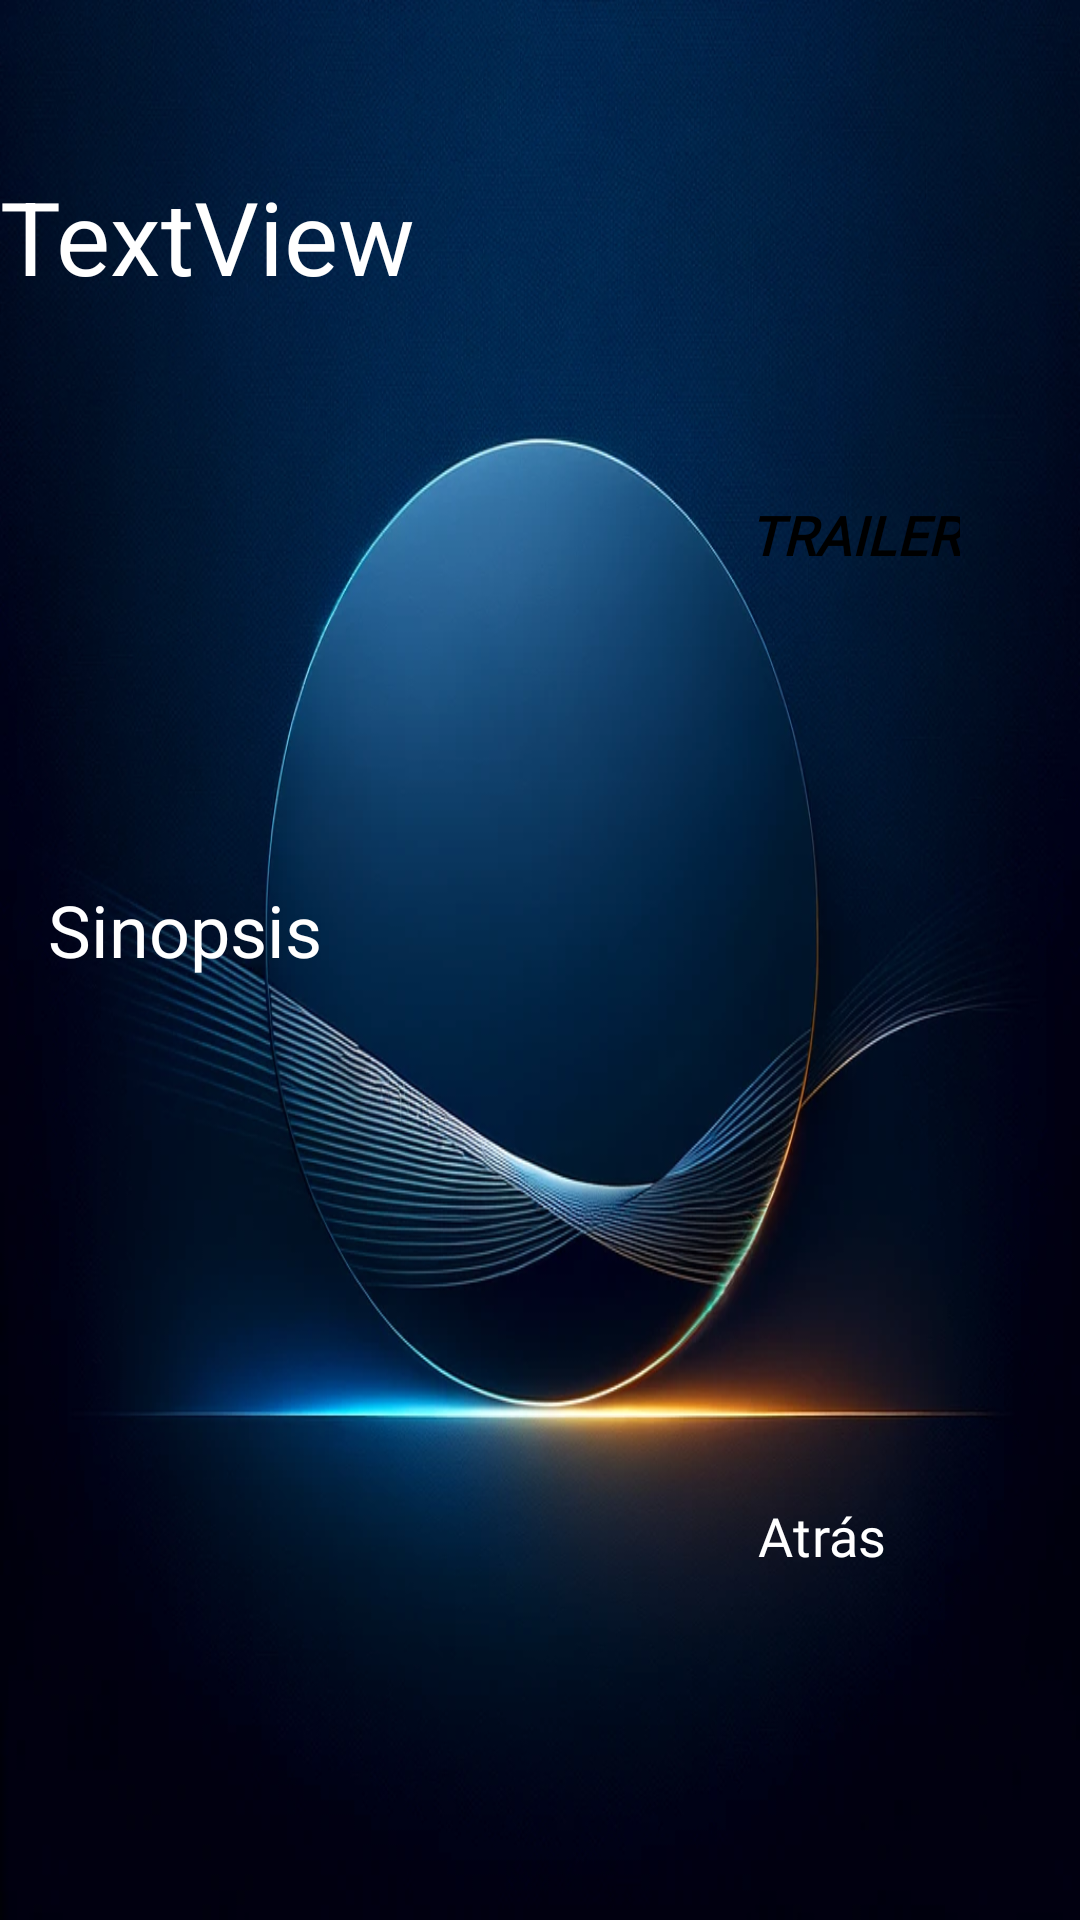

Android layout source for this screen:
<!-- AndroidManifest.xml: application theme Theme.EVAL2_Ordinaria_Proyecto_Práctica -->
<!-- res/layout/activity_informacion.xml -->
<?xml version="1.0" encoding="utf-8"?>
<androidx.constraintlayout.widget.ConstraintLayout xmlns:android="http://schemas.android.com/apk/res/android"
    xmlns:app="http://schemas.android.com/apk/res-auto"
    xmlns:tools="http://schemas.android.com/tools"
    android:layout_width="match_parent"
    android:layout_height="match_parent"
    android:background="@drawable/fondoapp"
    tools:context=".InfoActivity">

    <TextView
        android:id="@+id/textViewNombre"
        android:layout_width="wrap_content"
        android:layout_height="47dp"
        android:layout_marginTop="56dp"
        android:text="TextView"
        android:textColor="@color/white"
        android:textSize="34sp"
        app:layout_constraintStart_toStartOf="parent"
        app:layout_constraintTop_toTopOf="parent" />

    <ImageView
        android:id="@+id/imageViewPicture"
        android:layout_width="0dp"
        android:layout_height="0dp"
        android:layout_marginTop="12dp"
        android:contentDescription="@string/image_desc"
        app:layout_constraintDimensionRatio="H,16:9"
        app:layout_constraintEnd_toStartOf="@id/botonPlayInfo"
        app:layout_constraintHorizontal_bias="0.0"
        app:layout_constraintHorizontal_chainStyle="packed"
        app:layout_constraintStart_toStartOf="parent"
        app:layout_constraintTop_toBottomOf="@+id/textViewNombre" />

    <Button
        android:id="@+id/botonPlayInfo"
        style="?attr/materialButtonOutlinedStyle"
        android:layout_width="wrap_content"
        android:layout_height="wrap_content"
        android:layout_marginEnd="16dp"
        android:backgroundTint="#F40303"
        android:fontFamily="@font/poppins"
        android:text="TRAILER"
        android:textAllCaps="false"
        android:textColor="@color/black"
        android:textSize="18dp"
        android:textStyle="bold|italic"
        app:layout_constraintBottom_toBottomOf="@id/imageViewPicture"
        app:layout_constraintEnd_toEndOf="parent"
        app:layout_constraintTop_toTopOf="@id/imageViewPicture"
        app:strokeColor="@color/white" />

    <TextView
        android:id="@+id/textViewSinopsis"
        android:layout_width="0dp"
        android:layout_height="wrap_content"
        android:layout_marginTop="36dp"
        android:padding="16dp"
        android:text="Sinopsis"
        android:textColor="@color/white"
        android:textSize="24sp"
        app:layout_constraintEnd_toEndOf="parent"
        app:layout_constraintHorizontal_bias="0.0"
        app:layout_constraintStart_toStartOf="parent"
        app:layout_constraintTop_toBottomOf="@+id/imageViewPicture" />

    <Button
        style="?attr/materialButtonOutlinedStyle"
        android:id="@+id/botonAtrasInfo"
        android:layout_width="139dp"
        android:layout_height="52dp"
        android:layout_marginTop="16dp"
        android:layout_marginBottom="16dp"
        android:backgroundTint="#E91E63"
        android:fontFamily="@font/poppins_medium"
        android:text="Atrás"
        android:textAllCaps="false"
        android:textColor="#fff"
        android:textSize="18dp"
        app:layout_constraintBottom_toBottomOf="parent"
        app:layout_constraintEnd_toEndOf="parent"
        app:layout_constraintHorizontal_bias="0.926"
        app:layout_constraintStart_toStartOf="parent"
        app:layout_constraintTop_toBottomOf="@id/textViewSinopsis"
        app:layout_constraintVertical_bias="0.598" />

</androidx.constraintlayout.widget.ConstraintLayout>
<!-- resources referenced by this layout -->
<resources>
  <color name="black">#FF000000</color>
  <color name="white">#FFFFFFFF</color>
  <!-- drawable fondoapp: png bitmap (drawable, 711791 bytes) -->
  <string name="image_desc">Descipcion</string>
  <style name="Theme.EVAL2_Ordinaria_Proyecto_Práctica" parent="Base.Theme.EVAL2_Ordinaria_Proyecto_Práctica" />
  <style name="Base.Theme.EVAL2_Ordinaria_Proyecto_Práctica" parent="Theme.Material3.DayNight.NoActionBar">
          
          
      </style>
</resources>
